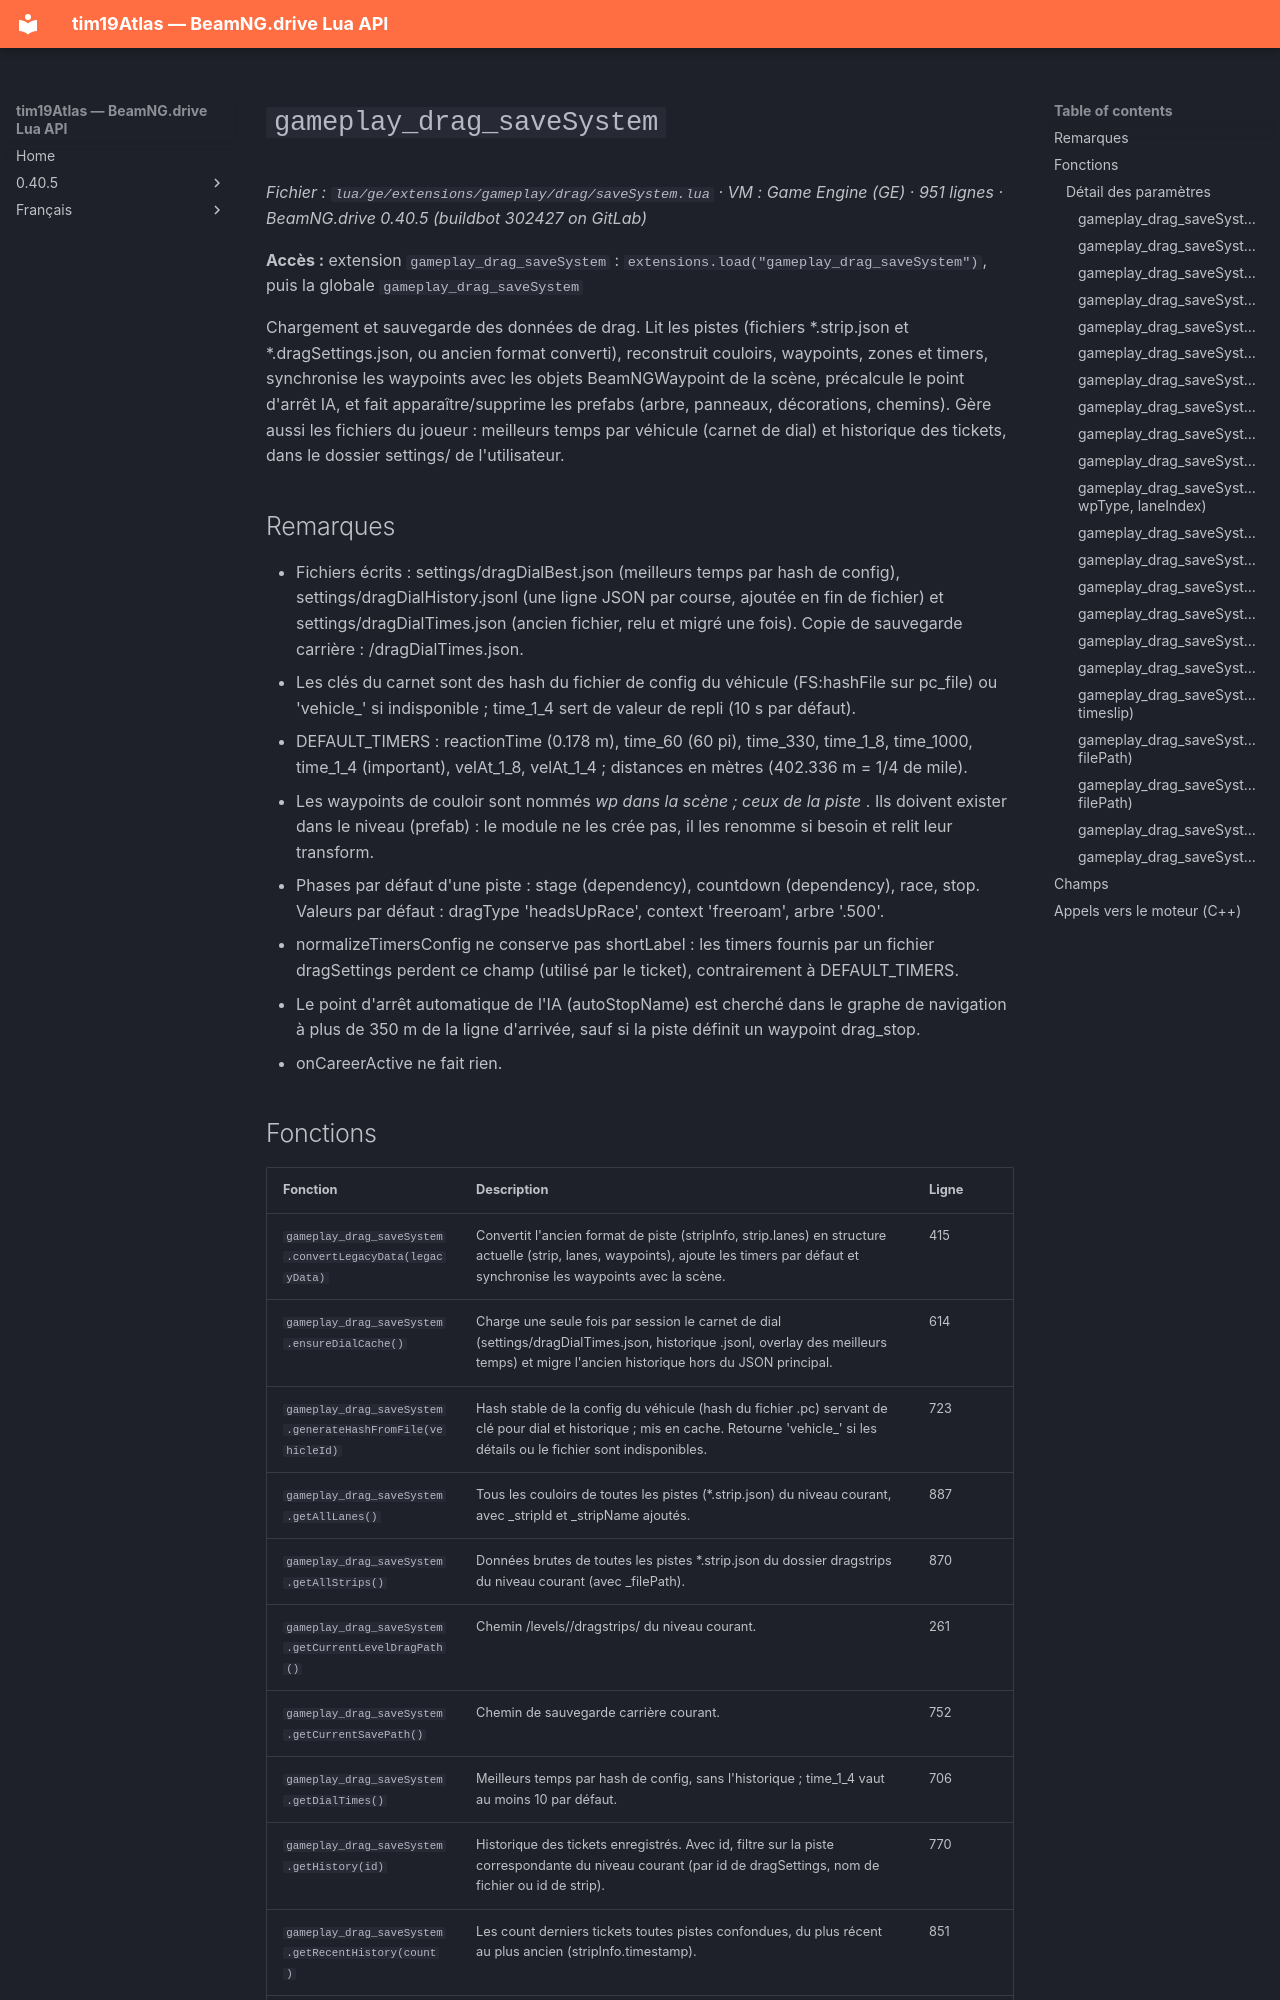

repository: Tim0219800/beamng-lua-atlas · page: fr/0.40.5/ge/extensions/gameplay/drag/saveSystem.html · generator: mkdocs

# `gameplay_drag_saveSystem`

*Fichier : `lua/ge/extensions/gameplay/drag/saveSystem.lua` · VM : Game Engine (GE) · 951 lignes · BeamNG.drive 0.40.5 (buildbot 302427 on GitLab)*

**Accès :** extension `gameplay_drag_saveSystem` : `extensions.load("gameplay_drag_saveSystem")`, puis la globale `gameplay_drag_saveSystem`

Chargement et sauvegarde des données de drag. Lit les pistes (fichiers *.strip.json et *.dragSettings.json, ou ancien format converti), reconstruit couloirs, waypoints, zones et timers, synchronise les waypoints avec les objets BeamNGWaypoint de la scène, précalcule le point d'arrêt IA, et fait apparaître/supprime les prefabs (arbre, panneaux, décorations, chemins). Gère aussi les fichiers du joueur : meilleurs temps par véhicule (carnet de dial) et historique des tickets, dans le dossier settings/ de l'utilisateur.

## Remarques

- Fichiers écrits : settings/dragDialBest.json (meilleurs temps par hash de config), settings/dragDialHistory.jsonl (une ligne JSON par course, ajoutée en fin de fichier) et settings/dragDialTimes.json (ancien fichier, relu et migré une fois). Copie de sauvegarde carrière : <dossier de save>/dragDialTimes.json.
- Les clés du carnet sont des hash du fichier de config du véhicule (FS:hashFile sur pc_file) ou 'vehicle_<id>' si indisponible ; time_1_4 sert de valeur de repli (10 s par défaut).
- DEFAULT_TIMERS : reactionTime (0.178 m), time_60 (60 pi), time_330, time_1_8, time_1000, time_1_4 (important), velAt_1_8, velAt_1_4 ; distances en mètres (402.336 m = 1/4 de mile).
- Les waypoints de couloir sont nommés <stripId>_wp_<type>_<couloir> dans la scène ; ceux de la piste <stripId>_<type>. Ils doivent exister dans le niveau (prefab) : le module ne les crée pas, il les renomme si besoin et relit leur transform.
- Phases par défaut d'une piste : stage (dependency), countdown (dependency), race, stop. Valeurs par défaut : dragType 'headsUpRace', context 'freeroam', arbre '.500'.
- normalizeTimersConfig ne conserve pas shortLabel : les timers fournis par un fichier dragSettings perdent ce champ (utilisé par le ticket), contrairement à DEFAULT_TIMERS.
- Le point d'arrêt automatique de l'IA (autoStopName) est cherché dans le graphe de navigation à plus de 350 m de la ligne d'arrivée, sauf si la piste définit un waypoint drag_stop.
- onCareerActive ne fait rien.
